Run: headless pygame with SDL's dummy video driver; simulated clock (each Clock.tick advances the game by its frame time, no real sleeping); random seed 0; keys injected as events and as key.get_pressed() state; no mouse input.
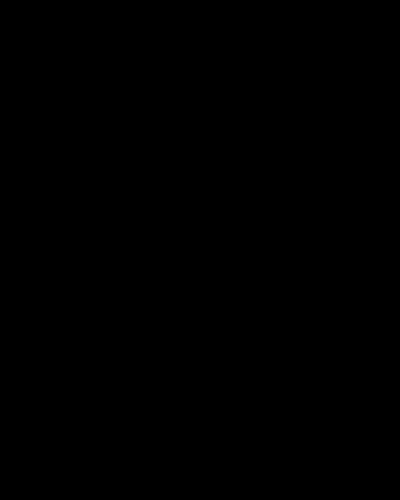
Frame 1 of 4 · flips 1–60 · no input
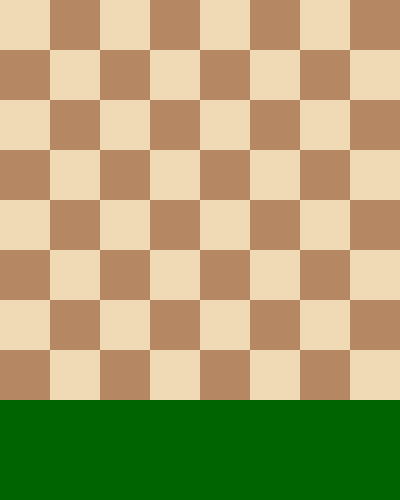
Frame 2 of 4 · flips 61–180 · tapped SPACE, RETURN · held RIGHT (→), D
Frame 3 of 4 · flips 181–300 · held DOWN (↓), S · screen unchanged from frame 2, image omitted
Frame 4 of 4 · flips 301–420 · held LEFT (←), A, UP (↑), W · screen unchanged from frame 3, image omitted

The pygame program that drew these frames:

import pygame

pygame.init()
screen = pygame.display.set_mode((400, 500))
pygame.display.set_caption("Checkers")
clock = pygame.time.Clock()
scoreboard = pygame.Surface((400,100))
scoreboard.fill("dark green")
# game_title = pygame.font.Font(None, 50).render("Checkers", False, "Red")

cell = 50
board = pygame.Surface((cell * 8, cell * 8))
board.fill((181, 136, 99))
for x in range(0, 8, 1):
    if x % 2 == 0:
        for y in range(0, 8, 2):
            pygame.draw.rect(board, (240, 217, 181), (x*cell, y*cell, cell, cell))
    else:
        for y in range(1, 8, 2):
            pygame.draw.rect(board, (240, 217, 181), (x*cell, y*cell, cell, cell))

while True:
    for event in pygame.event.get():
        if event.type == pygame.QUIT:
            pygame.quit()
            exit()
        screen.blit(board, board.get_rect())
        screen.blit(scoreboard, (0,400))
    pygame.display.update()
    clock.tick(60)
